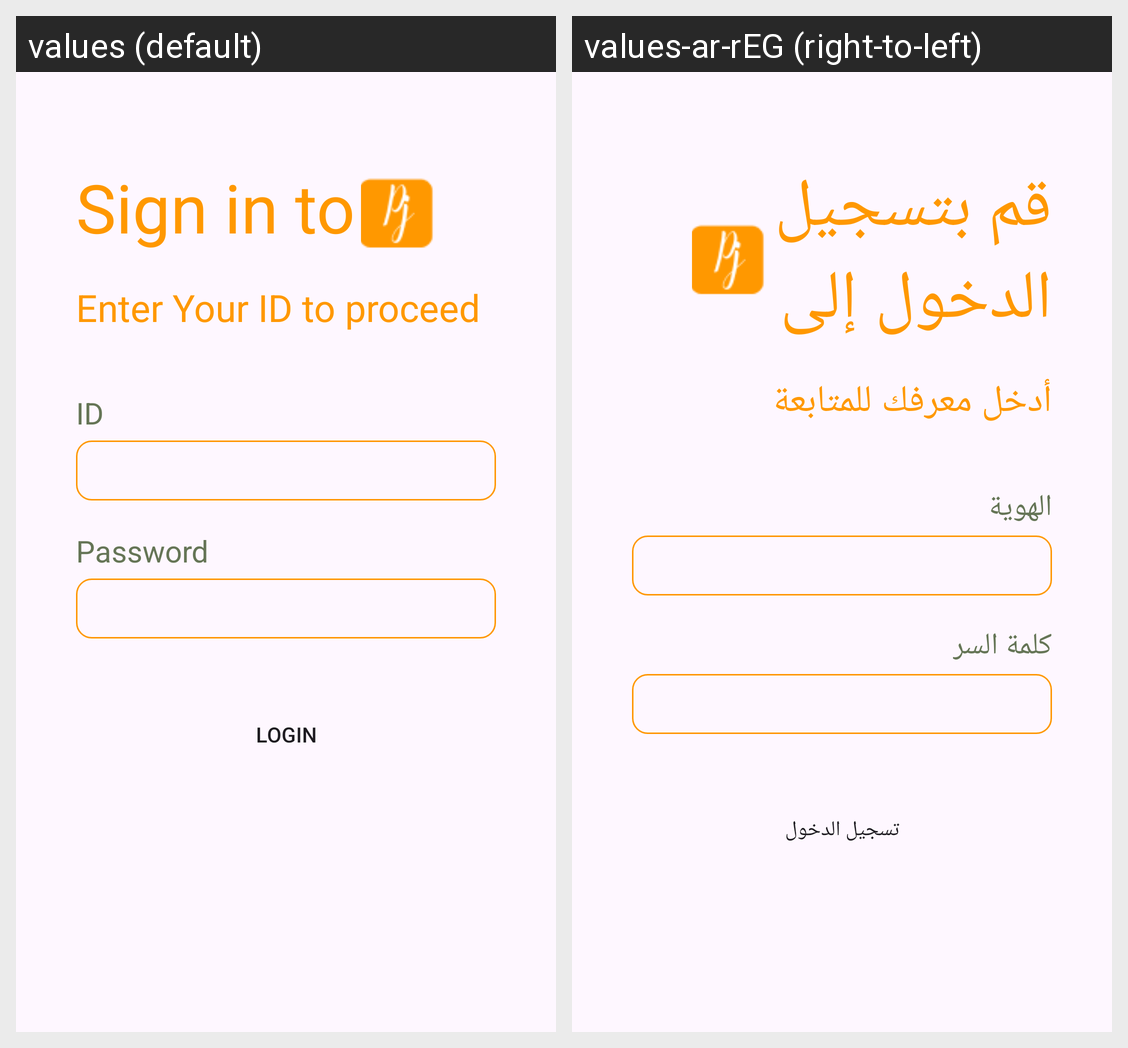

Strings drawn on this Android screen and how each of the app's shown locales translates them:
Android screen res/layout/fragment_sign_in_parent.xml rendered under 2 locales, left to right: values (default), values-ar-rEG (right-to-left). Device: Nexus 5 (rendered at 1080×1920; each locale shown at half size, 540×960, under a caption strip naming it); theme Theme.SchoolApp.
Strings drawn on this screen, with the default value and each locale's value (text and hints the layout hard-codes, and strings that could not be matched under every locale, appear in the picture but are not listed):

sign_in
  values: Sign in to
  values-ar-rEG: قم بتسجيل الدخول إلى

under_head_signin
  values: Enter Your ID to proceed
  values-ar-rEG: أدخل معرفك للمتابعة

id
  values: ID
  values-ar-rEG: الهوية

password
  values: Password
  values-ar-rEG: كلمة السر

login
  values: Login
  values-ar-rEG: تسجيل الدخول
